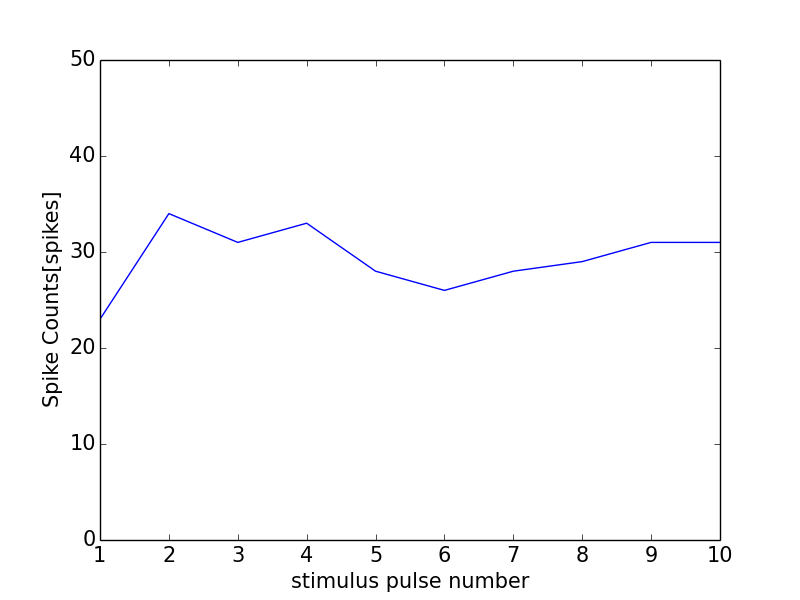

The data file committed next to this chart (first rows):
0, 0.0
0, 0
1, 23
2, 34
3, 31
4, 33
5, 28
6, 26
7, 28
8, 29
9, 31
10, 31
11, 1
